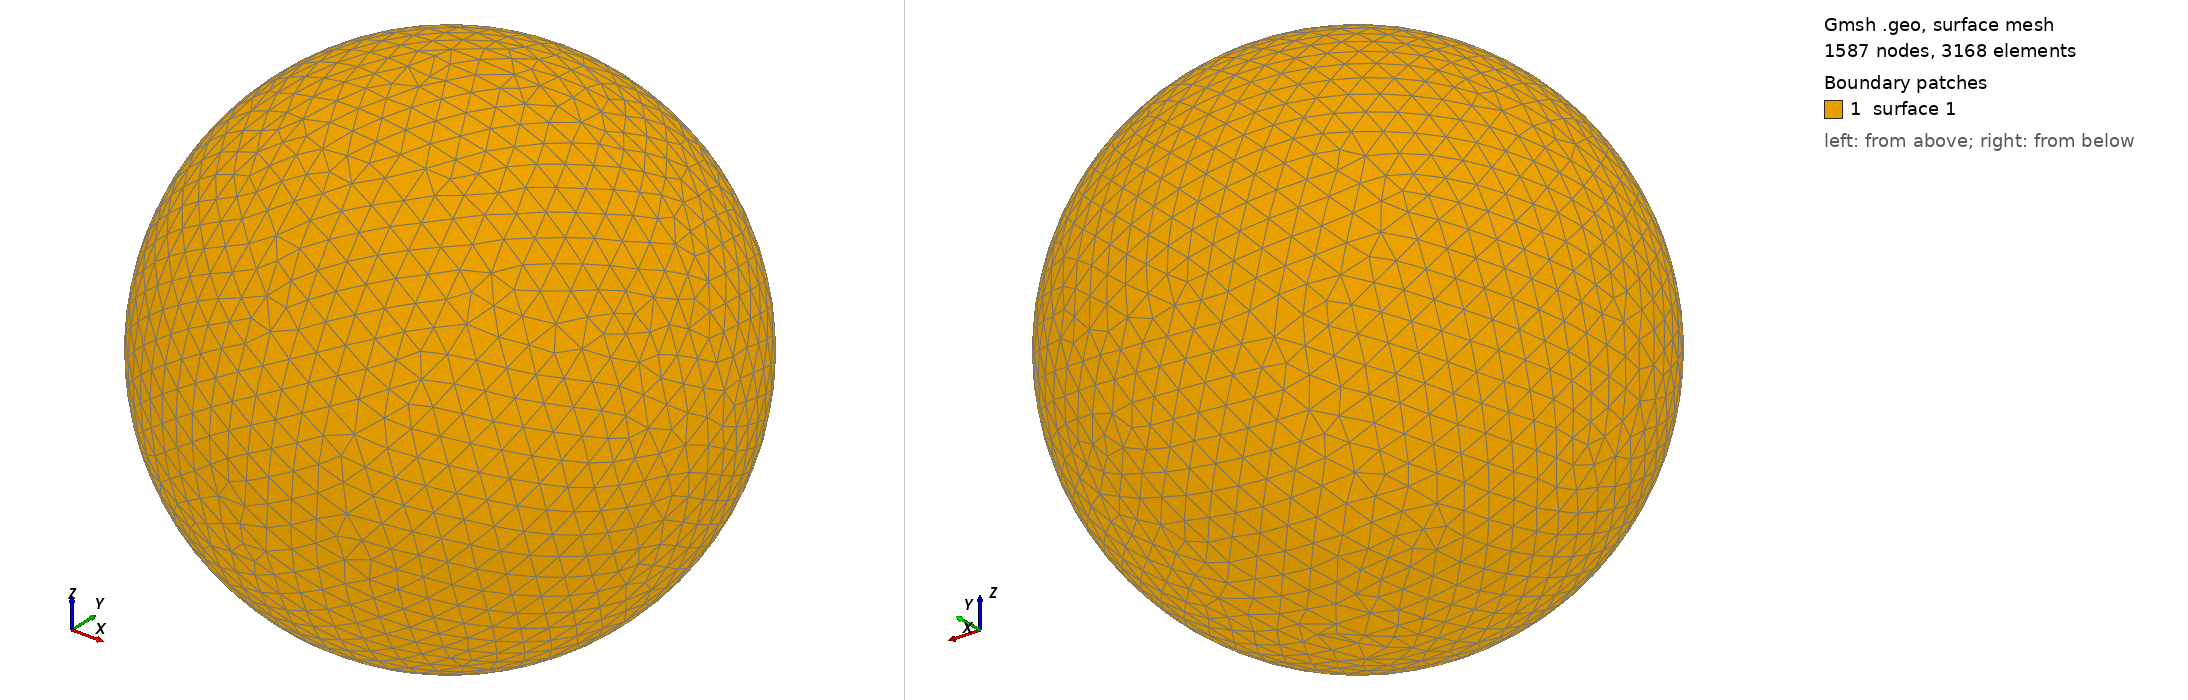

Gmsh geometry script, surface-meshed: 1587 nodes, 3168 surface elements. Boundary patches (legend numbers): 1 surface 1. Left view from above one corner, right view from below the opposite corner. The script declares no physical surfaces, so the legend lists its geometric surfaces. The drawing asked Gmsh for element sizes between 1% and 20% of the model's largest extent; the script's own settings can give other sizes.

=== shot0541.geo (drawn) ===
SetFactory("OpenCASCADE");
Point(1) = {0,0,0,0};
Sphere(1) = {0,0,0,0.00586000};
MeshSize{ PointsOf{ Surface{:}; } } = 0.000586000;
Mesh.ElementOrder=1;
Mesh.Format=39;
